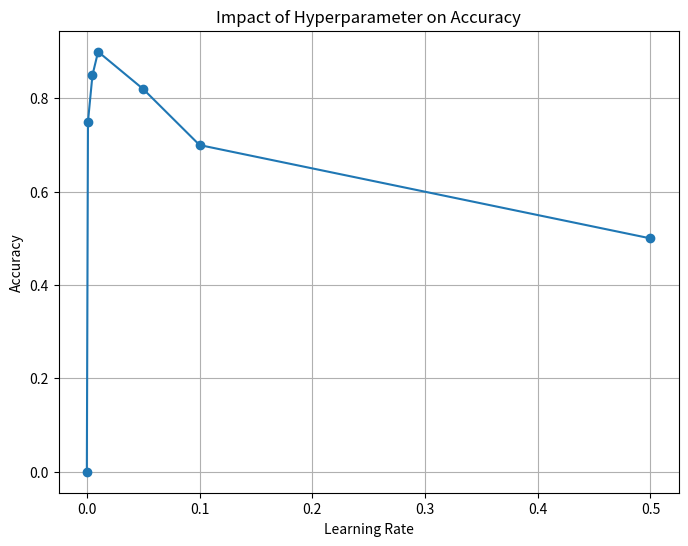
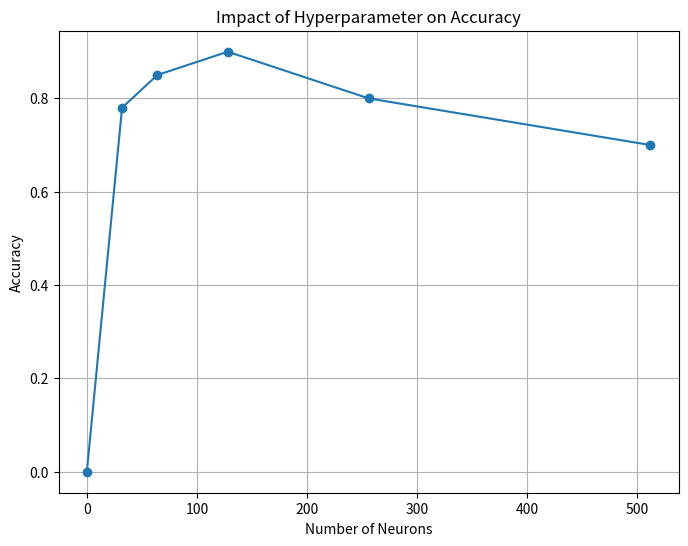

The script that saved these images, in order:
#!/usr/bin/env python3
"""
    learningrateaccuracy.py
    Illustrate impact of hyperparameter on model accuracy
[redacted]

[redacted]

Permission is hereby granted, free of charge, to any person obtaining a copy
of this software and associated documentation files (the "Software"), to deal
in the Software without restriction, including without limitation the rights
to use, copy, modify, merge, publish, distribute, sublicense, and/or sell
copies of the Software, and to permit persons to whom the Software is
furnished to do so, subject to the following conditions:

The above copyright notice and this permission notice shall be included in all
copies or substantial portions of the Software.

THE SOFTWARE IS PROVIDED "AS IS", WITHOUT WARRANTY OF ANY KIND, EXPRESS OR
IMPLIED, INCLUDING BUT NOT LIMITED TO THE WARRANTIES OF MERCHANTABILITY,
FITNESS FOR A PARTICULAR PURPOSE AND NONINFRINGEMENT. IN NO EVENT SHALL THE
AUTHORS OR COPYRIGHT HOLDERS BE LIABLE FOR ANY CLAIM, DAMAGES OR OTHER
LIABILITY, WHETHER IN AN ACTION OF CONTRACT, TORT OR OTHERWISE, ARISING FROM,
OUT OF OR IN CONNECTION WITH THE SOFTWARE OR THE USE OR OTHER DEALINGS IN THE
SOFTWARE.

    Usage:
        learningrateaccuracy.py
"""
import matplotlib.pyplot as plt

def plot_hyperparameter_impact(hyperparameter_values, accuracies, xlabel):
  """
  Plots the impact of a hyperparameter on model accuracy.

  Args:
    hyperparameter_values: A list of values for the hyperparameter.
    accuracies: A list of corresponding accuracies for each hyperparameter value.
  """
  plt.figure(figsize=(8, 6))
  plt.plot(hyperparameter_values, accuracies, marker='o', linestyle='-')
  plt.xlabel(xlabel)
  plt.ylabel("Accuracy")
  plt.title("Impact of Hyperparameter on Accuracy")
  plt.grid(True)
  plt.show()

                                        # Impact of Learning Rate on Accuracy
learning_rates = [0., 0.001, 0.005, 0.01, 0.05, 0.1, 0.5]
accuracies = [0., 0.75, 0.85, 0.9, 0.82, 0.7, 0.5]  # Simulated accuracies

                                        # Plot the impact of learning rate
plot_hyperparameter_impact(learning_rates, accuracies, "Learning Rate")


                                        # Impact of Number of Neurons in a Layer
num_neurons = [0, 32, 64, 128, 256, 512]
accuracies = [0., 0.78, 0.85, 0.9, 0.8, 0.7]  # Simulated accuracies

                                        # Plot the impact of number of neurons
plot_hyperparameter_impact(num_neurons, accuracies, "Number of Neurons")
